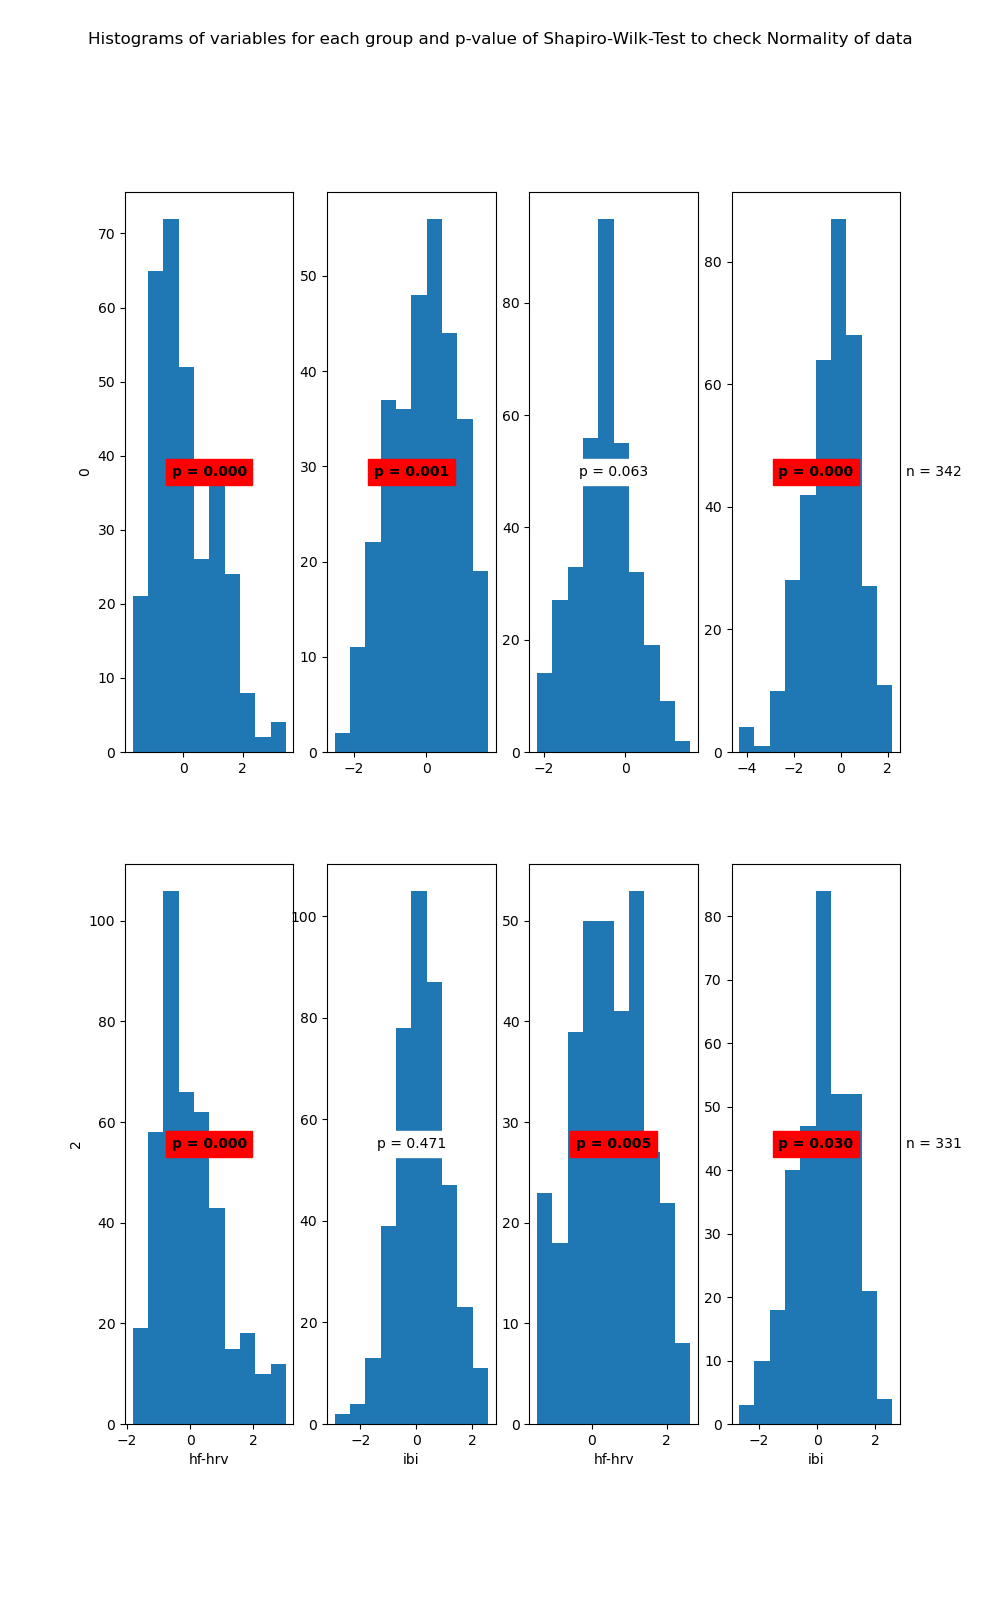

The file beside this chart, header and first rows:
State	Variable	Statistic	Samples	p-value	Significance
0	hf-hrv	0.94	310	0.0	True
0	ibi	0.98	310	0.001	True
1	hf-hrv	0.99	342	0.063	False
1	ibi	0.98	342	0.0	True
2	hf-hrv	0.94	409	0.0	True
2	ibi	1.0	409	0.471	False
3	hf-hrv	0.99	331	0.005	True
3	ibi	0.99	331	0.03	True
